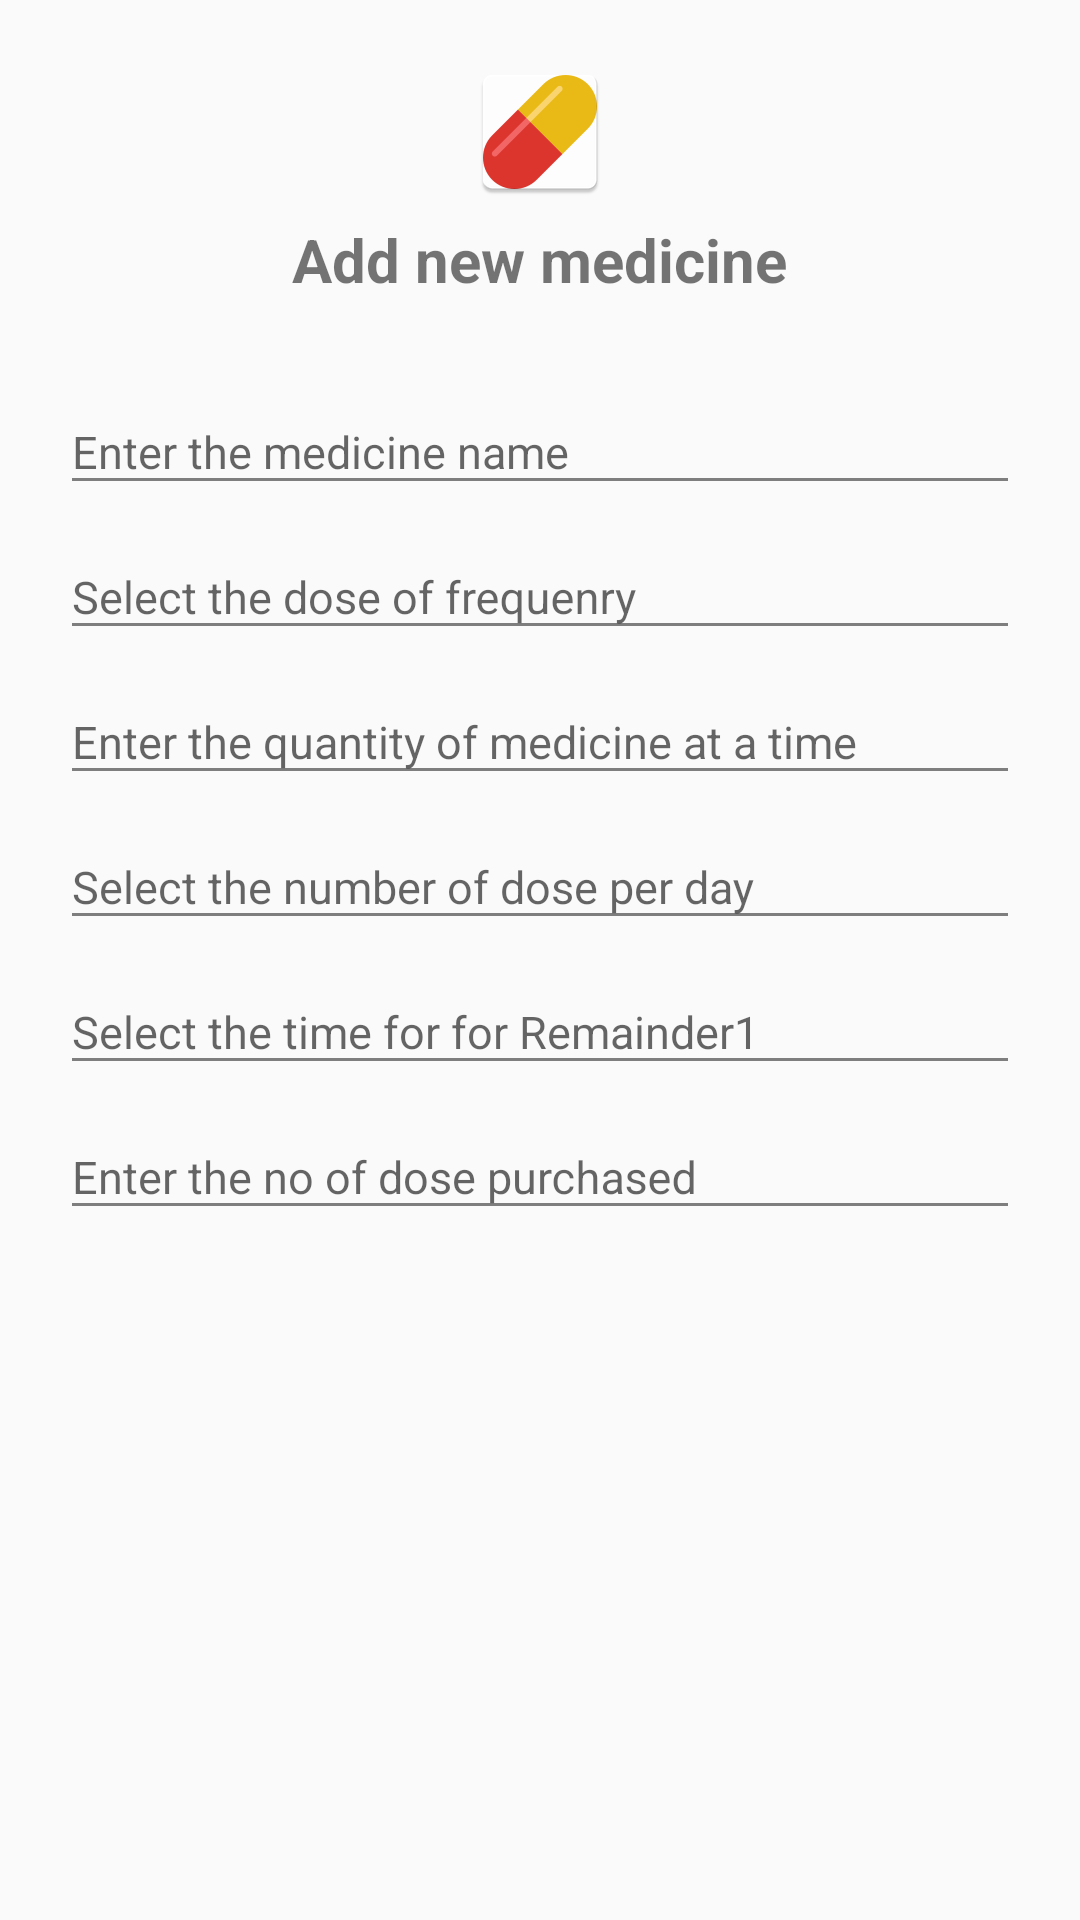

The Android layout XML behind this screen, and the referenced resources:
<!-- AndroidManifest.xml: application theme AppTheme -->
<!-- res/layout/content_add_new_medicine.xml -->
<?xml version="1.0" encoding="utf-8"?>
<RelativeLayout xmlns:android="http://schemas.android.com/apk/res/android"
    xmlns:app="http://schemas.android.com/apk/res-auto"
    xmlns:tools="http://schemas.android.com/tools"
    android:layout_width="match_parent"
    android:layout_height="match_parent"
    app:layout_behavior="@string/appbar_scrolling_view_behavior"
    tools:context="medicine.example.com.dailyalert.addnewmedicine.AddNewMedicine"
    tools:showIn="@layout/activity_add_new_medicine">

    <ImageView
        android:id="@+id/iv_logo"
        android:layout_width="wrap_content"
        android:layout_height="wrap_content"
        android:src="@mipmap/ic_launcher"
        android:layout_marginTop="@dimen/top_layout_margin"
        android:layout_centerHorizontal="true"
        android:scaleType="centerCrop"
        />
    <TextView
        android:id="@+id/tv_title2"
        android:layout_width="wrap_content"
        android:layout_height="wrap_content"
        android:layout_centerHorizontal="true"
        android:layout_below="@+id/iv_logo"
        android:layout_marginTop="05dp"
        android:textStyle="bold"
        android:textSize="@dimen/login"
        android:text="@string/medicine"/>
    <LinearLayout
        android:layout_width="match_parent"
        android:orientation="vertical"
        android:layout_marginTop="@dimen/top_layout_margin"
        android:layout_below="@+id/tv_title2"
        android:layout_height="wrap_content">
    <android.support.design.widget.TextInputLayout
        android:layout_width="match_parent"
        android:theme="@style/AppTheme.Editext"
        android:layout_height="wrap_content">

        <EditText
            android:id="@+id/et_mname"
            android:layout_width="match_parent"
            android:layout_height="wrap_content"
            android:hint="Enter the medicine name"
            android:textColorHint="@color/grey"
            android:textColor="@color/black"
            android:textCursorDrawable="@null"
            android:singleLine="true"
            android:clickable="false"
            android:layout_marginTop="05dp"
            android:layout_marginLeft="@dimen/top_layout_margin"
            android:layout_marginRight="@dimen/top_layout_margin"
            android:gravity="start|center"
            android:theme="@style/AppTheme.Editext"
            android:textSize="@dimen/textsize"
            android:inputType="textCapWords|textEmailAddress"
            android:imeOptions="actionNext"
            />

    </android.support.design.widget.TextInputLayout>
    <android.support.design.widget.TextInputLayout
        android:layout_width="match_parent"
        android:theme="@style/AppTheme.Editext"
        android:layout_height="wrap_content">

        <EditText
            android:id="@+id/et_dose"
            android:layout_width="match_parent"
            android:layout_height="wrap_content"
            android:hint="Select the dose of frequenry"
            android:textColorHint="@color/grey"
            android:textColor="@color/black"
            android:textCursorDrawable="@null"
            android:singleLine="true"
            android:clickable="false"
            android:focusableInTouchMode="false"
            android:focusable="false"
            android:layout_marginTop="05dp"
            android:layout_marginLeft="@dimen/top_layout_margin"
            android:layout_marginRight="@dimen/top_layout_margin"
            android:gravity="start|center"
            android:theme="@style/AppTheme.Editext"
            android:textSize="@dimen/textsize"
            android:inputType="number"
            android:imeOptions="actionDone"
            />

    </android.support.design.widget.TextInputLayout>
        <android.support.design.widget.TextInputLayout
            android:layout_width="match_parent"
            android:theme="@style/AppTheme.Editext"
            android:layout_height="wrap_content">

            <EditText
                android:id="@+id/et_quantity"
                android:layout_width="match_parent"
                android:layout_height="wrap_content"
                android:hint="Enter the quantity of medicine at a time"
                android:textColorHint="@color/grey"
                android:textColor="@color/black"
                android:textCursorDrawable="@null"
                android:singleLine="true"
                android:clickable="false"
                android:maxLength="1"
                android:layout_marginTop="05dp"
                android:layout_marginLeft="@dimen/top_layout_margin"
                android:layout_marginRight="@dimen/top_layout_margin"
                android:gravity="start|center"
                android:theme="@style/AppTheme.Editext"
                android:textSize="@dimen/textsize"
                android:inputType="number"
                android:imeOptions="actionNext"
                />

        </android.support.design.widget.TextInputLayout>
        <android.support.design.widget.TextInputLayout
            android:layout_width="match_parent"
            android:theme="@style/AppTheme.Editext"
            android:layout_height="wrap_content">

            <EditText
                android:id="@+id/et_noofdoseperday"
                android:layout_width="match_parent"
                android:layout_height="wrap_content"
                android:hint="Select the number of dose per day"
                android:textColorHint="@color/grey"
                android:textColor="@color/black"
                android:textCursorDrawable="@null"
                android:singleLine="true"
                android:focusableInTouchMode="false"
                android:focusable="false"
                android:clickable="false"
                android:maxLength="2"
                android:layout_marginTop="05dp"
                android:layout_marginLeft="@dimen/top_layout_margin"
                android:layout_marginRight="@dimen/top_layout_margin"
                android:gravity="start|center"
                android:theme="@style/AppTheme.Editext"
                android:textSize="@dimen/textsize"
                android:inputType="number"
                android:imeOptions="actionDone"
                />

        </android.support.design.widget.TextInputLayout>

        <android.support.design.widget.TextInputLayout
            android:layout_width="match_parent"
            android:theme="@style/AppTheme.Editext"
            android:layout_height="wrap_content">

            <EditText
                android:id="@+id/et_remainder1"
                android:layout_width="match_parent"
                android:layout_height="wrap_content"
                android:hint="Select the time for for Remainder1"
                android:textColorHint="@color/grey"
                android:textColor="@color/black"
                android:textCursorDrawable="@null"
                android:singleLine="true"
                android:focusableInTouchMode="false"
                android:focusable="false"
                android:clickable="false"
                android:layout_marginTop="05dp"
                android:layout_marginLeft="@dimen/top_layout_margin"
                android:layout_marginRight="@dimen/top_layout_margin"
                android:gravity="start|center"
                android:theme="@style/AppTheme.Editext"
                android:textSize="@dimen/textsize"
                android:inputType="number"
                android:imeOptions="actionDone"
                />

        </android.support.design.widget.TextInputLayout>
        <android.support.design.widget.TextInputLayout
            android:id="@+id/til_remainder2"
            android:layout_width="match_parent"
            android:visibility="gone"
            android:theme="@style/AppTheme.Editext"
            android:layout_height="wrap_content">

            <EditText
                android:id="@+id/et_remainder2"
                android:layout_width="match_parent"
                android:layout_height="wrap_content"
                android:hint="Select the time for for Remainder2"
                android:textColorHint="@color/grey"
                android:textColor="@color/black"
                android:textCursorDrawable="@null"
                android:singleLine="true"
                android:focusableInTouchMode="false"
                android:focusable="false"
                android:clickable="false"
                android:layout_marginTop="05dp"
                android:layout_marginLeft="@dimen/top_layout_margin"
                android:layout_marginRight="@dimen/top_layout_margin"
                android:gravity="start|center"
                android:theme="@style/AppTheme.Editext"
                android:textSize="@dimen/textsize"
                android:inputType="number"
                android:imeOptions="actionDone"
                />

        </android.support.design.widget.TextInputLayout>

        <android.support.design.widget.TextInputLayout
            android:layout_width="match_parent"
            android:theme="@style/AppTheme.Editext"
            android:layout_height="wrap_content">

            <EditText
                android:id="@+id/et_noofdosepurchased"
                android:layout_width="match_parent"
                android:layout_height="wrap_content"
                android:hint="Enter the no of dose purchased"
                android:textColorHint="@color/grey"
                android:textColor="@color/black"
                android:textCursorDrawable="@null"
                android:singleLine="true"
                android:clickable="false"
                android:focusableInTouchMode="true"
                android:focusable="true"
                android:maxLength="2"
                android:layout_marginTop="05dp"
                android:layout_marginLeft="@dimen/top_layout_margin"
                android:layout_marginRight="@dimen/top_layout_margin"
                android:gravity="start|center"
                android:theme="@style/AppTheme.Editext"
                android:textSize="@dimen/textsize"
                android:inputType="number"
                android:imeOptions="actionDone"
                />

        </android.support.design.widget.TextInputLayout>

    </LinearLayout>
</RelativeLayout>
<!-- res/layout/activity_add_new_medicine.xml (included above) -->
<?xml version="1.0" encoding="utf-8"?>
<android.support.design.widget.CoordinatorLayout xmlns:android="http://schemas.android.com/apk/res/android"
    xmlns:app="http://schemas.android.com/apk/res-auto"
    xmlns:tools="http://schemas.android.com/tools"
    android:layout_width="match_parent"
    android:layout_height="match_parent"
    tools:context="medicine.example.com.dailyalert.addnewmedicine.AddNewMedicine">

<LinearLayout
    android:layout_width="match_parent"
    android:orientation="vertical"
    android:layout_height="match_parent">
    <RelativeLayout
        android:layout_width="match_parent"
        android:background="@color/black"
        android:layout_height="wrap_content">
        <android.support.v7.widget.Toolbar
            android:id="@+id/toolbar"
            android:layout_width="match_parent"
            android:layout_height="?attr/actionBarSize"
            android:elevation="@dimen/elevation"
            android:background="?attr/colorPrimary"
            app:popupTheme="@style/AppTheme.PopupOverlay" >
            <RelativeLayout
                android:layout_width="match_parent"
                android:layout_height="wrap_content">
                <TextView
                    android:id="@+id/tv_title"
                    android:layout_width="wrap_content"
                    android:layout_height="wrap_content"
                    android:layout_centerInParent="true"
                    android:textColor="@color/white"
                    android:textSize="16sp"
                    android:text="Add new medicine"/>
                <Button
                    android:id="@+id/btn_add"
                    android:layout_width="wrap_content"
                    android:layout_height="wrap_content"
                    android:background="?attr/selectableItemBackgroundBorderless"
                    android:layout_alignParentRight="true"
                    android:textColor="@color/white"
                    android:textSize="16sp"
                    android:text="Add"/>

            </RelativeLayout>
        </android.support.v7.widget.Toolbar>
</RelativeLayout>

    <include layout="@layout/content_add_new_medicine" />
</LinearLayout>

</android.support.design.widget.CoordinatorLayout>
<!-- resources referenced by this layout -->
<resources>
  <color name="black">#000000</color>
  <color name="grey">#7e7e7e</color>
  <color name="white">#FFFFFF</color>
  <dimen name="elevation">05dp</dimen>
  <dimen name="login">20dp</dimen>
  <dimen name="textsize">15sp</dimen>
  <dimen name="top_layout_margin">20dp</dimen>
  <!-- mipmap ic_launcher: png bitmap (mipmap-hdpi, 1564 bytes) -->
  <string name="medicine">Add new medicine</string>
  <style name="AppTheme.Editext">
          <item name="colorAccent">@color/grey</item>
          <item name="windowActionBar">false</item>
          <item name="windowNoTitle">true</item>
          <item name="android:textCursorDrawable">@color/black</item>
          <item name="android:textColorSecondary">@color/grey</item>
      </style>
  <style name="AppTheme.PopupOverlay" parent="ThemeOverlay.AppCompat.Light" />
  <style name="AppTheme" parent="Theme.AppCompat.Light.DarkActionBar">
          
          <item name="colorPrimary">@color/colorPrimary</item>
          <item name="colorPrimaryDark">@color/colorPrimaryDark</item>
          <item name="colorAccent">@color/colorAccent</item>
      </style>
  <color name="colorPrimary">#3F51B5</color>
  <color name="colorPrimaryDark">#303F9F</color>
  <color name="colorAccent">#FF4081</color>
</resources>
